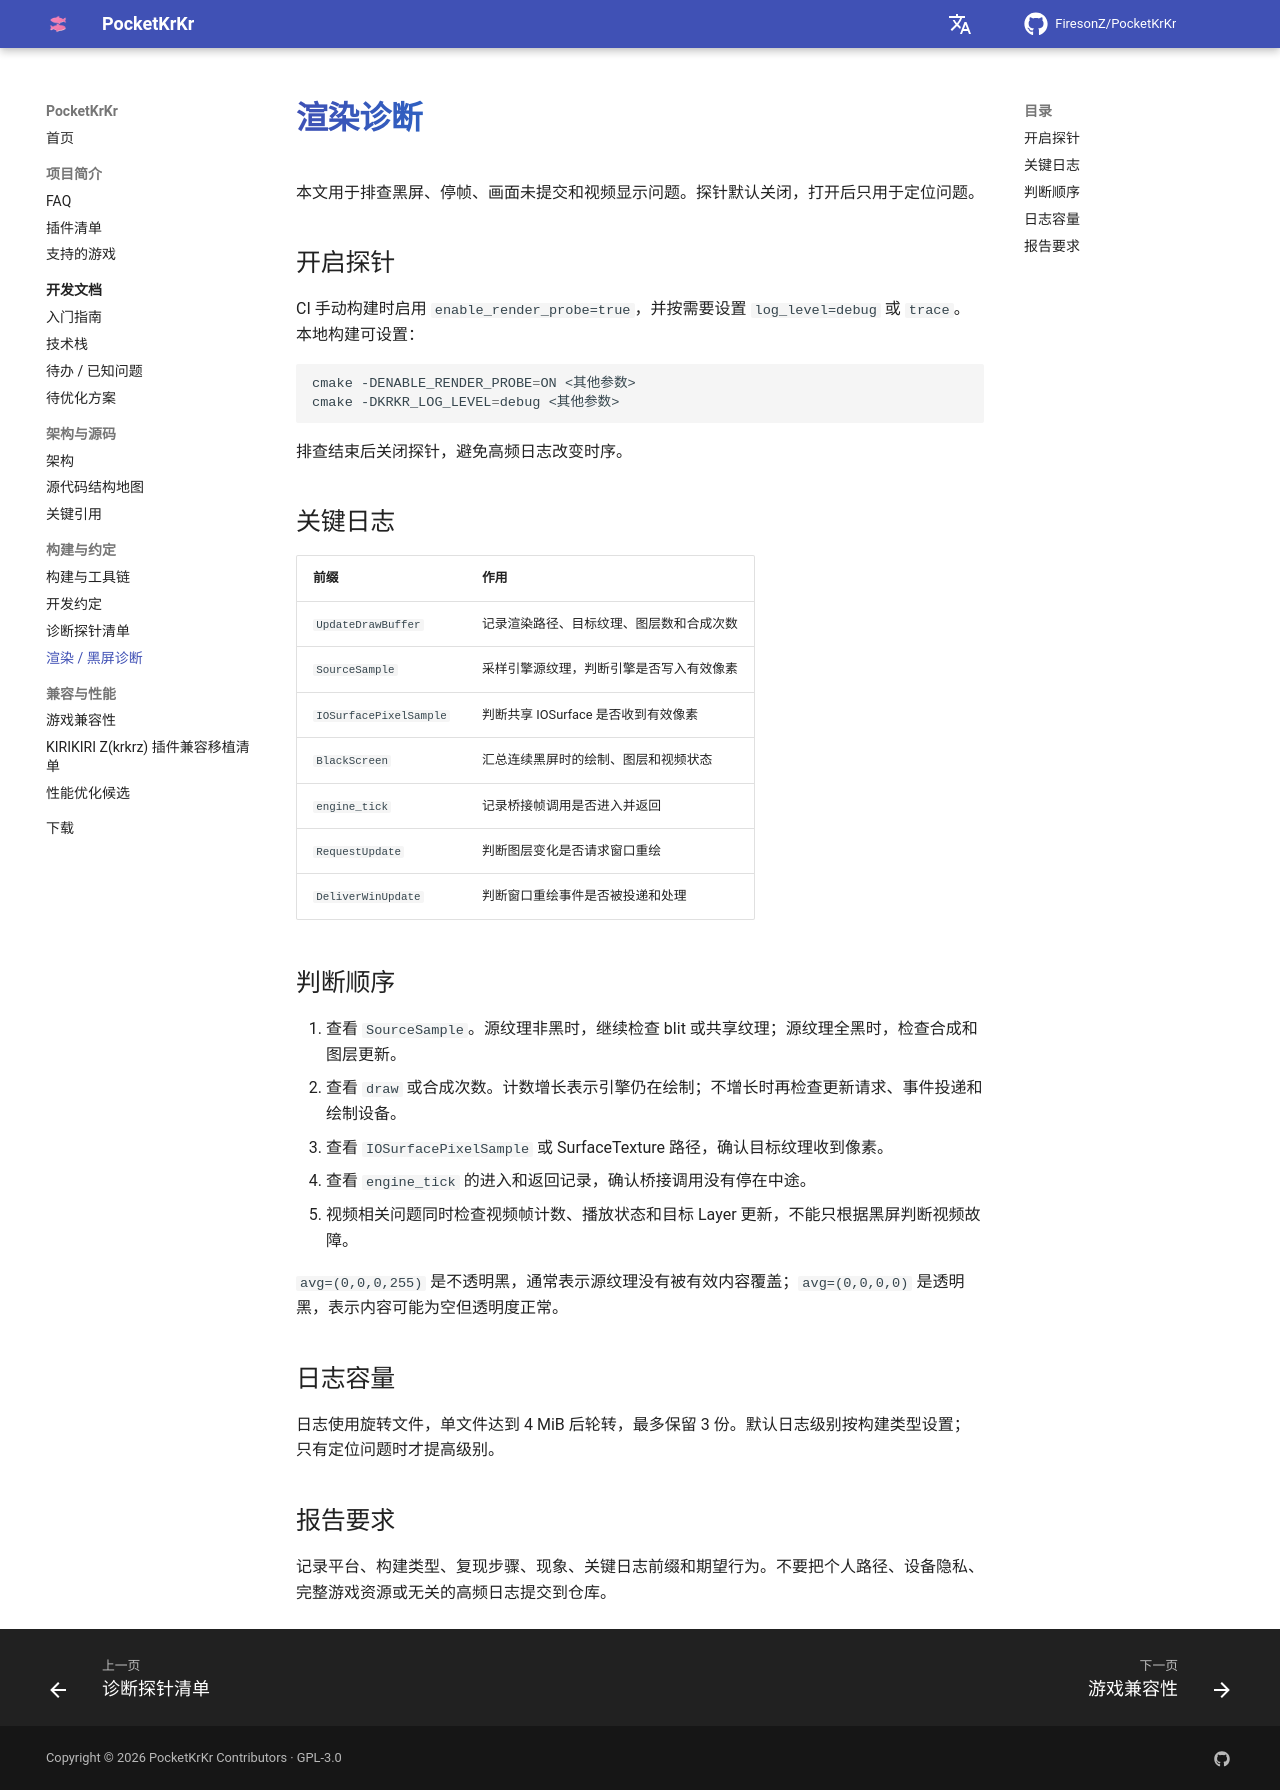

repository: FiresonZ/PocketKrKr · page: dev/rendering-diagnosis/index.html · generator: mkdocs

# 渲染诊断

本文用于排查黑屏、停帧、画面未提交和视频显示问题。探针默认关闭，打开后只用于定位问题。

## 开启探针

CI 手动构建时启用 `enable_render_probe=true`，并按需要设置 `log_level=debug` 或 `trace`。本地构建可设置：

```bash
cmake -DENABLE_RENDER_PROBE=ON <其他参数>
cmake -DKRKR_LOG_LEVEL=debug <其他参数>
```

排查结束后关闭探针，避免高频日志改变时序。

## 关键日志

| 前缀 | 作用 |
|---|---|
| `UpdateDrawBuffer` | 记录渲染路径、目标纹理、图层数和合成次数 |
| `SourceSample` | 采样引擎源纹理，判断引擎是否写入有效像素 |
| `IOSurfacePixelSample` | 判断共享 IOSurface 是否收到有效像素 |
| `BlackScreen` | 汇总连续黑屏时的绘制、图层和视频状态 |
| `engine_tick` | 记录桥接帧调用是否进入并返回 |
| `RequestUpdate` | 判断图层变化是否请求窗口重绘 |
| `DeliverWinUpdate` | 判断窗口重绘事件是否被投递和处理 |

## 判断顺序

1. 查看 `SourceSample`。源纹理非黑时，继续检查 blit 或共享纹理；源纹理全黑时，检查合成和图层更新。
2. 查看 `draw` 或合成次数。计数增长表示引擎仍在绘制；不增长时再检查更新请求、事件投递和绘制设备。
3. 查看 `IOSurfacePixelSample` 或 SurfaceTexture 路径，确认目标纹理收到像素。
4. 查看 `engine_tick` 的进入和返回记录，确认桥接调用没有停在中途。
5. 视频相关问题同时检查视频帧计数、播放状态和目标 Layer 更新，不能只根据黑屏判断视频故障。

`avg=(0,0,0,255)` 是不透明黑，通常表示源纹理没有被有效内容覆盖；`avg=(0,0,0,0)` 是透明黑，表示内容可能为空但透明度正常。

## 日志容量

日志使用旋转文件，单文件达到 4 MiB 后轮转，最多保留 3 份。默认日志级别按构建类型设置；只有定位问题时才提高级别。

## 报告要求

记录平台、构建类型、复现步骤、现象、关键日志前缀和期望行为。不要把个人路径、设备隐私、完整游戏资源或无关的高频日志提交到仓库。
